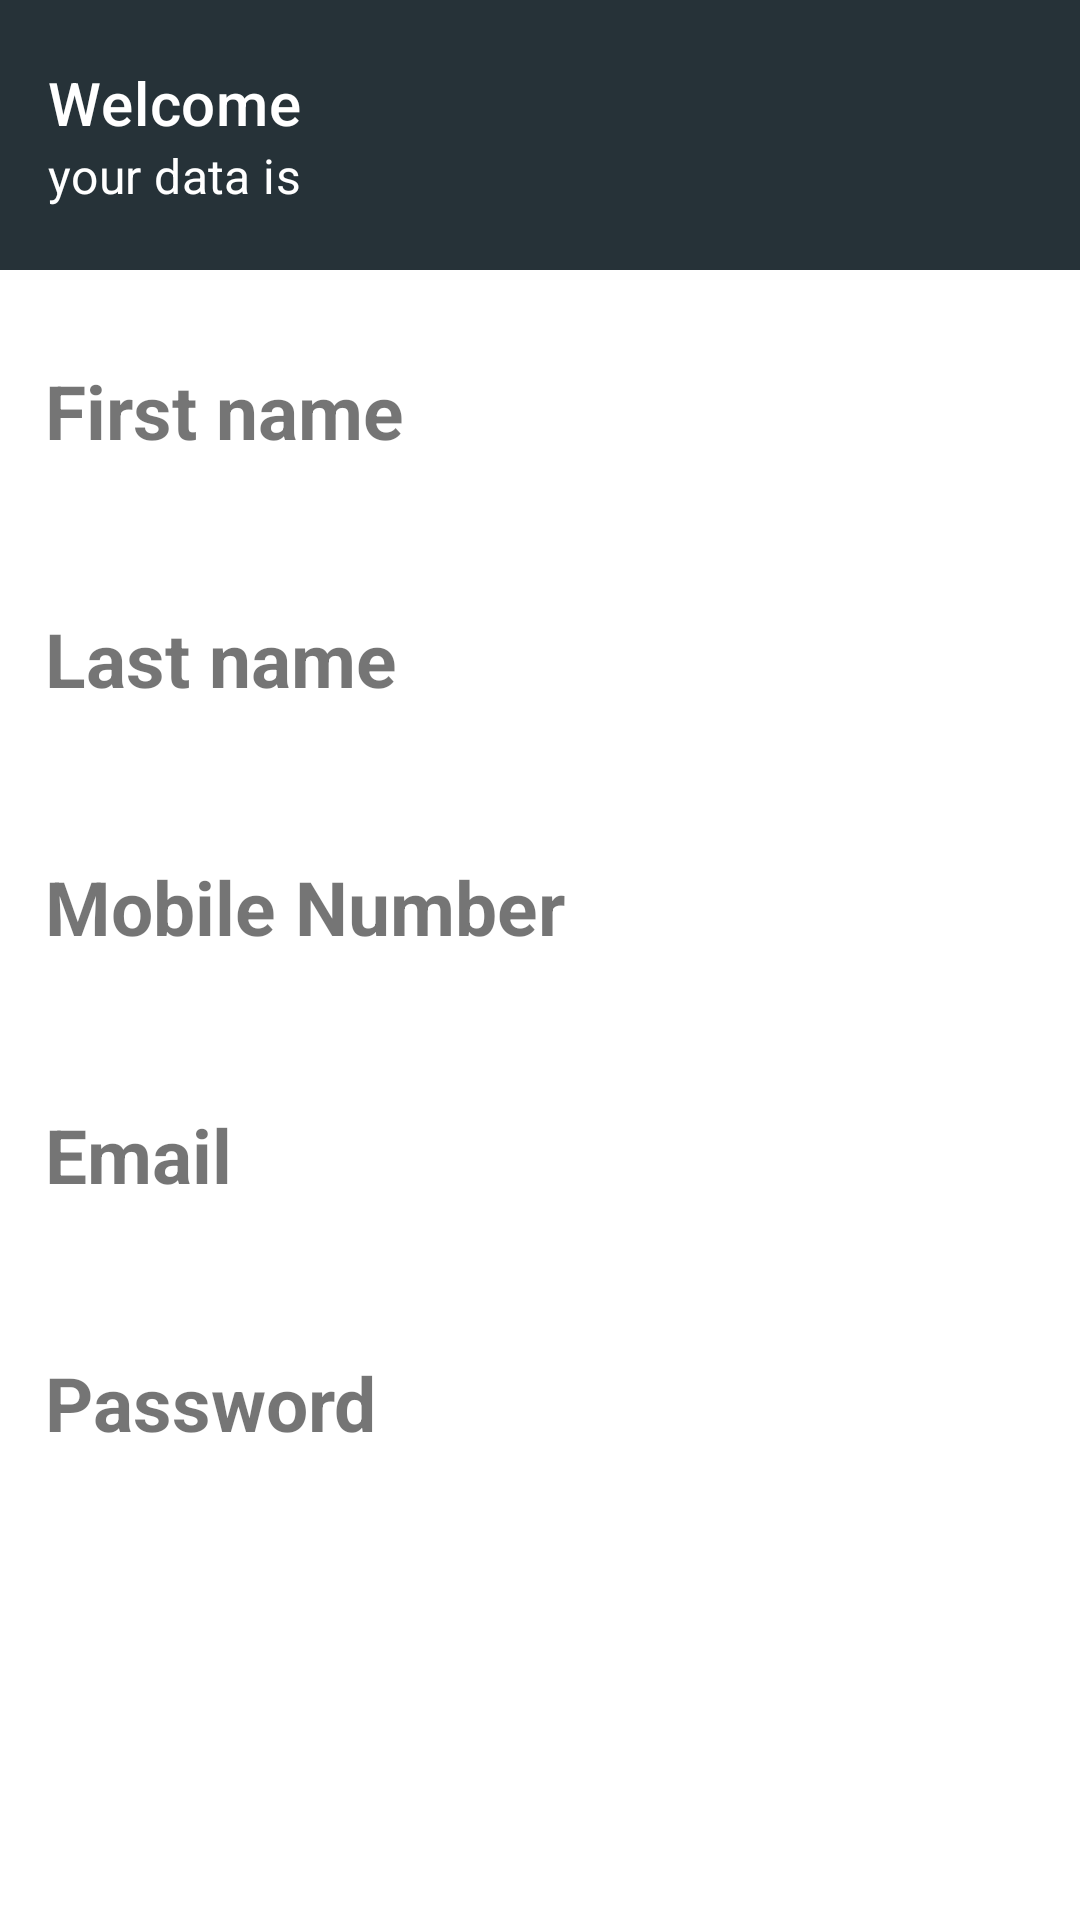

Write the Android layout XML for this screen, with the resource values it uses.
<!-- AndroidManifest.xml: application theme Theme.FinalProject -->
<!-- res/layout/profile_activity.xml -->
<?xml version="1.0" encoding="utf-8"?>
<RelativeLayout xmlns:android="http://schemas.android.com/apk/res/android"
    android:layout_width="match_parent"
    android:layout_height="match_parent"
    xmlns:app="http://schemas.android.com/apk/res-auto"
    >

    <androidx.appcompat.widget.Toolbar
        android:id="@+id/toolbar_data"
        android:layout_width="match_parent"
        android:layout_height="90dp"
        android:background="@color/Blue_Gray_900"
        android:gravity="center"
        app:subtitle="@string/your_data_is"
        app:subtitleTextColor="@color/white"
        app:title="@string/welcome"
        app:titleTextColor="@color/white" />

    <RelativeLayout
        android:layout_width="match_parent"
        android:layout_height="match_parent"
        android:layout_below="@+id/toolbar_data"
        android:layout_marginStart="15dp"
        android:layout_marginEnd="15dp">


        <TextView
            android:id="@+id/txt_first"
            android:layout_width="match_parent"
            android:layout_height="wrap_content"
            android:layout_marginTop="30dp"
            android:text="@string/first_name"
            android:textSize="25sp"
            android:textStyle="bold" />

        <TextView
            android:id="@+id/show_first_name"
            android:layout_width="match_parent"
            android:layout_height="wrap_content"
            android:layout_below="@+id/txt_first" />


        <TextView
            android:id="@+id/txt_lastname"
            android:layout_width="match_parent"
            android:layout_height="wrap_content"
            android:layout_below="@+id/show_first_name"
            android:layout_marginTop="30dp"
            android:text="@string/last_name"
            android:textSize="25sp"
            android:textStyle="bold" />


        <TextView
            android:id="@+id/show_last_name"
            android:layout_width="match_parent"
            android:layout_height="wrap_content"
            android:layout_below="@+id/txt_lastname" />


        <TextView
            android:id="@+id/txt_mobile"
            android:layout_width="match_parent"
            android:layout_height="wrap_content"
            android:layout_below="@+id/show_last_name"
            android:layout_marginTop="30dp"
            android:text="@string/mobile_number"
            android:textSize="25sp"
            android:textStyle="bold" />

        <TextView
            android:id="@+id/show_mobile"
            android:layout_width="match_parent"
            android:layout_height="wrap_content"
            android:layout_below="@+id/txt_mobile" />


        <TextView
            android:id="@+id/txt_email"
            android:layout_width="match_parent"
            android:layout_height="wrap_content"
            android:layout_below="@+id/show_mobile"
            android:layout_marginTop="30dp"
            android:text="@string/email"
            android:textSize="25sp"
            android:textStyle="bold" />

        <TextView
            android:id="@+id/show_email"
            android:layout_width="match_parent"
            android:layout_height="wrap_content"
            android:layout_below="@+id/txt_email" />


        <TextView
            android:id="@+id/txt_password"
            android:layout_width="match_parent"
            android:layout_height="wrap_content"
            android:layout_below="@+id/show_email"
            android:layout_marginTop="30dp"
            android:text="@string/password"
            android:textSize="25sp"
            android:textStyle="bold" />

        <TextView
            android:id="@+id/show_password"
            android:layout_width="match_parent"
            android:layout_height="wrap_content"
            android:layout_below="@+id/txt_password" />
    </RelativeLayout>


</RelativeLayout>
<!-- resources referenced by this layout -->
<resources>
  <color name="Blue_Gray_900">#263238</color>
  <color name="white">#FFFFFFFF</color>
  <string name="email">Email</string>
  <string name="first_name">First name</string>
  <string name="last_name">Last name</string>
  <string name="mobile_number">Mobile Number</string>
  <string name="password">Password</string>
  <string name="welcome">Welcome</string>
  <string name="your_data_is">your data is</string>
  <style name="Theme.FinalProject" parent="Theme.MaterialComponents.Light.NoActionBar">
          
          <item name="colorPrimary">@color/Blue_Gray_900</item>
          <item name="colorPrimaryVariant">@color/Blue_Gray_900</item>
          <item name="colorOnPrimary">@color/white</item>
          <item name="android:textColorPrimary">@color/black</item>
  
          
          <item name="colorSecondary">@color/Yellow_A200</item>
          <item name="colorSecondaryVariant">@color/Yellow_A700</item>
          <item name="colorOnSecondary">@color/white</item>
          
          <item name="android:statusBarColor" tools:targetApi="l">?attr/colorPrimaryVariant</item>
          
      </style>
  <color name="black">#FF000000</color>
  <color name="Yellow_A200">#FFFF00</color>
  <color name="Yellow_A700">#FFD600</color>
</resources>
